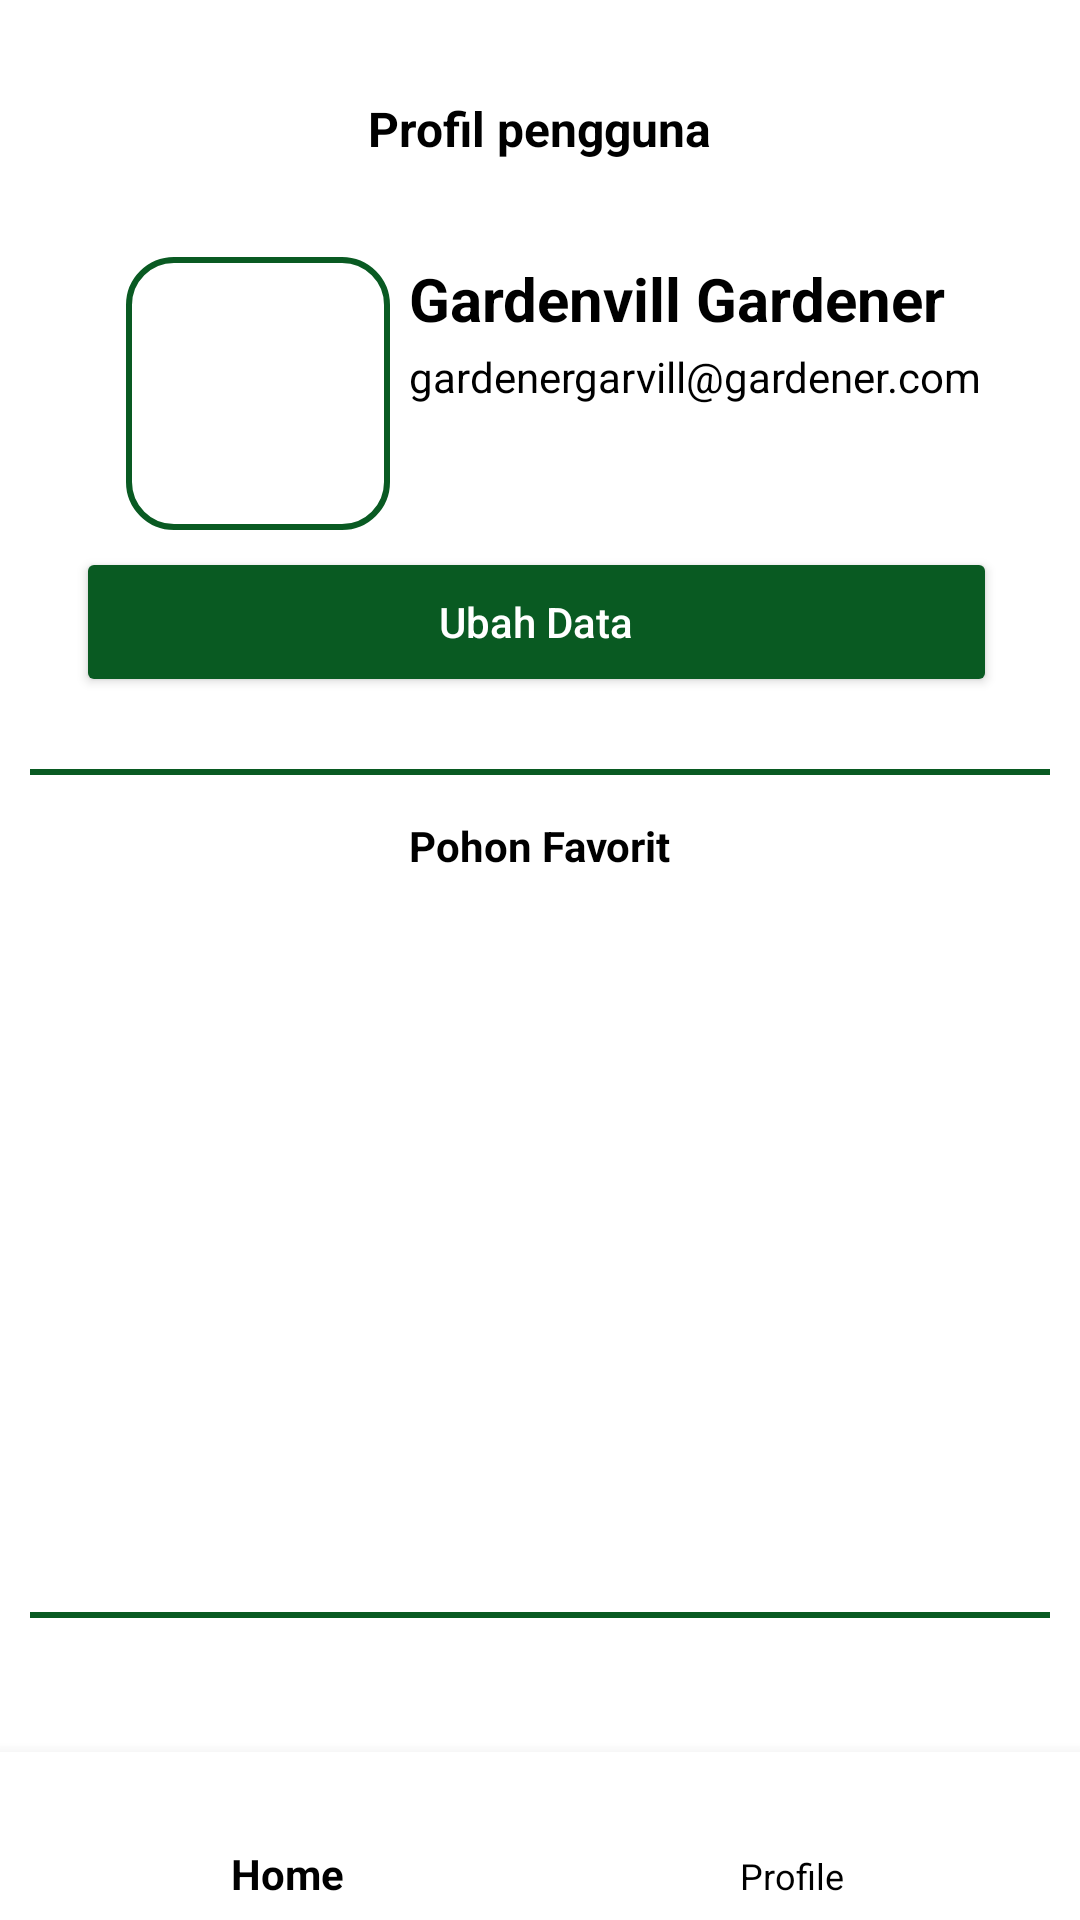

Android layout source for this screen:
<!-- AndroidManifest.xml: application theme Theme.AppCompat.DayNight.NoActionBar -->
<!-- res/layout/activity_user_profile.xml -->
<?xml version="1.0" encoding="utf-8"?>
<androidx.constraintlayout.widget.ConstraintLayout xmlns:android="http://schemas.android.com/apk/res/android"
    xmlns:app="http://schemas.android.com/apk/res-auto"
    xmlns:tools="http://schemas.android.com/tools"
    android:id="@+id/main"
    android:layout_width="match_parent"
    android:layout_height="match_parent"
    android:background="@color/white"
    tools:context=".UserProfile">

    <ImageView
        android:id="@+id/profil_imageView"
        android:layout_width="88dp"
        android:layout_height="91dp"
        android:layout_marginTop="32dp"
        android:background="@drawable/custom_edittext"
        android:src="@drawable/baseline_person_24"
        app:layout_constraintEnd_toEndOf="parent"
        app:layout_constraintHorizontal_bias="0.154"
        app:layout_constraintStart_toStartOf="parent"
        app:layout_constraintTop_toBottomOf="@+id/profil_judul"
        tools:srcCompat="@drawable/baseline_person_24" />

    <TextView
        android:id="@+id/profil_labelViewEmail"
        android:layout_width="208dp"
        android:layout_height="24dp"
        android:gravity="center_vertical"
        android:paddingStart="2dp"
        android:text="gardenergarvill@gardener.com"
        android:textColor="@color/black"
        android:textSize="14sp"
        app:layout_constraintEnd_toEndOf="parent"
        app:layout_constraintHorizontal_bias="0.2"
        app:layout_constraintStart_toEndOf="@+id/profil_imageView"
        app:layout_constraintTop_toBottomOf="@+id/profil_labelViewNama" />

    <TextView
        android:id="@+id/profil_labelViewNama"
        android:layout_width="208dp"
        android:layout_height="28dp"
        android:layout_marginTop="32dp"
        android:gravity="center_vertical"
        android:paddingStart="2dp"
        android:text="Gardenvill Gardener"
        android:textColor="@color/black"
        android:textSize="20sp"
        android:textStyle="bold"
        app:layout_constraintEnd_toEndOf="parent"
        app:layout_constraintHorizontal_bias="0.2"
        app:layout_constraintStart_toEndOf="@+id/profil_imageView"
        app:layout_constraintTop_toBottomOf="@+id/profil_judul" />

    <Button
        android:id="@+id/profil_tombolEdit"
        android:layout_width="307dp"
        android:layout_height="50dp"
        android:layout_marginTop="35dp"
        android:layout_marginBottom="180dp"
        android:backgroundTint="@color/Leafcolor"
        android:text="Ubah Data"
        android:textAllCaps="false"
        android:textColor="@color/white"
        app:layout_constraintBottom_toBottomOf="parent"
        app:layout_constraintEnd_toEndOf="parent"
        app:layout_constraintHorizontal_bias="0.48"
        app:layout_constraintStart_toStartOf="parent"
        app:layout_constraintTop_toBottomOf="@+id/profil_labelViewEmail"
        app:layout_constraintVertical_bias="0.041" />

    <View
        android:id="@+id/view"
        android:layout_width="match_parent"
        android:layout_height="2dp"
        android:layout_marginHorizontal="10dp"
        android:layout_marginTop="24dp"
        android:background="@color/Leafcolor"
        app:layout_constraintEnd_toEndOf="parent"
        app:layout_constraintHorizontal_bias="0.494"
        app:layout_constraintStart_toStartOf="parent"
        app:layout_constraintTop_toBottomOf="@+id/profil_tombolEdit" />

    <TextView
        android:id="@+id/profil_judul"
        android:layout_width="wrap_content"
        android:layout_height="wrap_content"
        android:layout_marginTop="32dp"
        android:text="Profil pengguna"
        android:textColor="@color/black"
        android:textSize="16sp"
        android:textStyle="bold"
        app:layout_constraintEnd_toEndOf="parent"
        app:layout_constraintStart_toStartOf="parent"
        app:layout_constraintTop_toTopOf="parent" />

    <View
        android:id="@+id/view2"
        android:layout_width="match_parent"
        android:layout_height="2dp"
        android:layout_marginHorizontal="10dp"
        android:layout_marginTop="7dp"
        android:background="@color/Leafcolor"
        app:layout_constraintBottom_toTopOf="@+id/profil_tombolKeluar"
        app:layout_constraintEnd_toEndOf="parent"
        app:layout_constraintHorizontal_bias="0.473"
        app:layout_constraintStart_toStartOf="parent"
        app:layout_constraintTop_toBottomOf="@+id/recyclerView" />

    <Button
        android:id="@+id/profil_tombolKeluar"
        android:layout_width="wrap_content"
        android:layout_height="wrap_content"
        android:layout_marginTop="40dp"
        android:backgroundTint="#D30000"
        android:text="Keluar Akun"
        android:textAllCaps="false"
        app:layout_constraintEnd_toEndOf="parent"
        app:layout_constraintHorizontal_bias="0.498"
        app:layout_constraintStart_toStartOf="parent"
        app:layout_constraintTop_toBottomOf="@+id/view2" />

    <androidx.recyclerview.widget.RecyclerView
        android:id="@+id/recyclerView"
        android:layout_width="410dp"
        android:layout_height="230dp"
        app:layout_constraintBottom_toBottomOf="@+id/view2"
        app:layout_constraintEnd_toEndOf="parent"
        app:layout_constraintHorizontal_bias="0.0"
        app:layout_constraintStart_toStartOf="parent"
        app:layout_constraintTop_toBottomOf="@+id/profil_labelPohonFavorit"
        tools:listitem="@layout/item_recycler_view" />

    <TextView
        android:id="@+id/profil_labelPohonFavorit"
        android:layout_width="wrap_content"
        android:layout_height="wrap_content"
        android:layout_marginTop="14dp"
        android:text="Pohon Favorit"
        android:textColor="@color/black"
        android:textSize="14sp"
        android:textStyle="bold"
        app:layout_constraintEnd_toEndOf="parent"
        app:layout_constraintStart_toStartOf="parent"
        app:layout_constraintTop_toBottomOf="@+id/view" />

    <com.google.android.material.bottomnavigation.BottomNavigationView
        android:id="@+id/bottomNavigationView"
        android:layout_width="0dp"
        android:layout_height="wrap_content"
        android:background="@color/white"
        app:itemIconTint="@color/Leafcolor"
        app:itemTextColor="@color/black"
        app:labelVisibilityMode="labeled"
        app:layout_constraintBottom_toBottomOf="parent"
        app:layout_constraintEnd_toEndOf="parent"
        app:layout_constraintStart_toStartOf="parent"
        app:menu="@menu/bottom_navbar" />

</androidx.constraintlayout.widget.ConstraintLayout>
<!-- res/layout/item_recycler_view.xml (included above) -->
<?xml version="1.0" encoding="utf-8"?>
<RelativeLayout xmlns:android="http://schemas.android.com/apk/res/android"
    android:layout_width="match_parent"
    android:layout_height="wrap_content">

    <RelativeLayout
        android:id="@+id/singleRow"
        android:layout_width="match_parent"
        android:layout_height="wrap_content"
        android:padding="8dp">

        <ImageView
            android:id="@+id/treeImg"
            android:src="@drawable/appleicon"
            android:layout_width="80dp"
            android:layout_height="80dp" />

        <TextView
            android:id="@+id/treeName"
            android:layout_width="match_parent"
            android:layout_height="wrap_content"
            android:layout_alignParentTop="true"
            android:layout_marginStart="8dp"
            android:layout_marginLeft="8dp"
            android:layout_marginTop="6dp"
            android:layout_toEndOf="@+id/treeImg"
            android:layout_toRightOf="@+id/treeImg"
            android:maxLines="1"
            android:text="Tree Name"
            android:textColor="@color/Leafcolor"
            android:textSize="20sp" />

        <TextView
            android:id="@+id/treeType"
            android:layout_width="match_parent"
            android:layout_height="wrap_content"
            android:layout_below="@+id/treeName"
            android:layout_alignStart="@+id/treeName"
            android:layout_alignLeft="@+id/treeName"
            android:maxLines="1"
            android:text="Tree Type"
            android:textColor="@color/gray"
            android:textSize="14sp" />

        <TextView
            android:id="@+id/treeCondition"
            android:layout_width="match_parent"
            android:layout_height="wrap_content"
            android:layout_below="@+id/treeType"
            android:layout_alignStart="@+id/treeType"
            android:layout_alignLeft="@+id/treeType"
            android:maxLines="1"
            android:text="Tree Condition"
            android:textColor="@color/black"
            android:textSize="14sp" />

    </RelativeLayout>

    <View
        android:layout_below="@+id/singleRow"
        android:layout_width="match_parent"
        android:layout_height="1dp"
        android:background="#f2f2f2" />

</RelativeLayout>
<!-- resources referenced by this layout -->
<resources>
  <color name="Leafcolor">#095A22</color>
  <color name="black">#FF000000</color>
  <color name="gray">#808080</color>
  <color name="white">#FFFFFFFF</color>
  <!-- drawable appleicon: png bitmap (drawable, 58149 bytes) -->
  <!-- drawable custom_edittext (drawable) -->
  <?xml version="1.0" encoding="utf-8"?>
  <shape xmlns:android="http://schemas.android.com/apk/res/android"
      android:shape="rectangle">
      <solid android:color="@color/white" />
  
      <stroke
          android:width="2dp"
          android:color="@color/Leafcolor"
          />
  
      <corners
          android:radius="15dp"/>
  </shape>
</resources>
